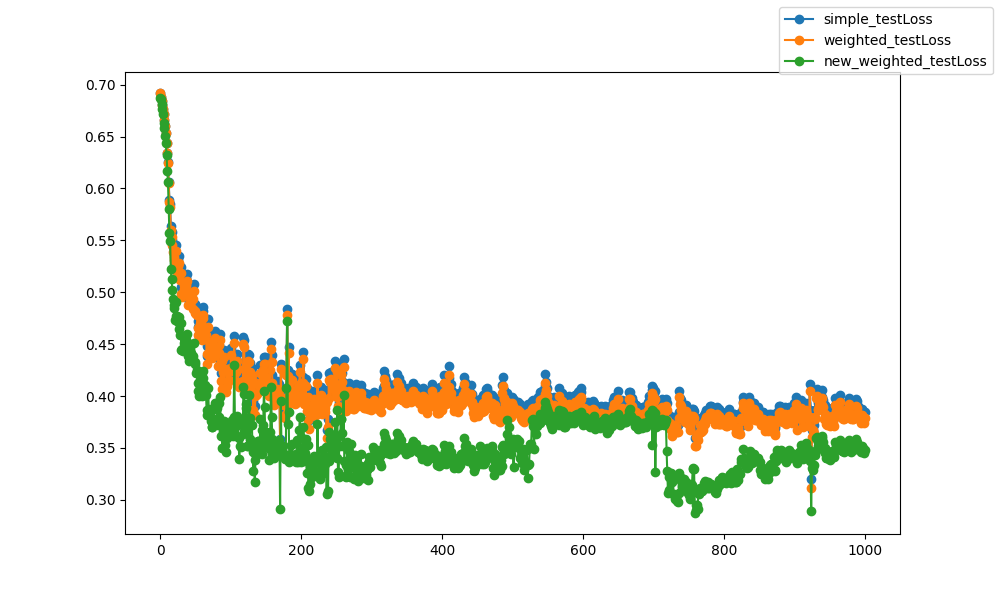

The table this chart was drawn from, first rows:
epoch, epoch, simple_testLoss, weighted_testLoss, new_weighted_testLoss
0, 0, 0.6919, 0.6919, 0.687
1, 1, 0.6883, 0.6882, 0.6863
2, 2, 0.6846, 0.6846, 0.6816
3, 3, 0.6807, 0.6806, 0.6761
4, 4, 0.6761, 0.676, 0.6713
5, 5, 0.6715, 0.6714, 0.6635
6, 6, 0.6659, 0.6658, 0.6578
7, 7, 0.6598, 0.6597, 0.6508
8, 8, 0.6537, 0.6535, 0.6433
9, 9, 0.6441, 0.6439, 0.6321
10, 10, 0.6345, 0.634, 0.6168
11, 11, 0.6251, 0.6244, 0.6058
12, 12, 0.6063, 0.6049, 0.5801
13, 13, 0.5888, 0.5866, 0.5572
14, 14, 0.5847, 0.5819, 0.5491
15, 15, 0.5638, 0.5601, 0.522
16, 16, 0.5575, 0.5534, 0.5127
17, 17, 0.5501, 0.5452, 0.5019
18, 18, 0.544, 0.5387, 0.4932
19, 19, 0.5391, 0.5336, 0.4877
20, 20, 0.5364, 0.5308, 0.4852
21, 21, 0.5273, 0.5214, 0.4736
22, 22, 0.5455, 0.5399, 0.4904
23, 23, 0.533, 0.527, 0.4775
24, 24, 0.5313, 0.5252, 0.4768
25, 25, 0.5313, 0.5249, 0.471
26, 26, 0.5221, 0.5156, 0.4647
27, 27, 0.5349, 0.5286, 0.4758
28, 28, 0.5186, 0.5118, 0.4587
29, 29, 0.5246, 0.5184, 0.4701
30, 30, 0.5053, 0.4985, 0.4441
31, 31, 0.5021, 0.4954, 0.4453
32, 32, 0.5035, 0.4966, 0.4436
33, 33, 0.5134, 0.5069, 0.4562
34, 34, 0.5097, 0.5032, 0.451
35, 35, 0.5117, 0.5048, 0.4494
36, 36, 0.5131, 0.5065, 0.4535
37, 37, 0.5139, 0.5075, 0.454
38, 38, 0.5178, 0.5113, 0.4598
39, 39, 0.5068, 0.5, 0.4481
40, 40, 0.4939, 0.4876, 0.4388
41, 41, 0.4954, 0.4883, 0.4339
42, 42, 0.5016, 0.4946, 0.4422
43, 43, 0.4983, 0.4913, 0.4399
44, 44, 0.5006, 0.4936, 0.4413
45, 45, 0.5, 0.493, 0.4387
46, 46, 0.5011, 0.4938, 0.4384
47, 47, 0.4907, 0.4839, 0.4349
48, 48, 0.5082, 0.5015, 0.4509
49, 49, 0.4873, 0.4805, 0.4325
50, 50, 0.489, 0.4819, 0.4309
51, 51, 0.4867, 0.4792, 0.4222
52, 52, 0.4847, 0.4777, 0.4247
53, 53, 0.4727, 0.4652, 0.4126
54, 54, 0.4663, 0.4586, 0.4046
55, 55, 0.4642, 0.4566, 0.4003
56, 56, 0.4715, 0.4641, 0.4099
57, 57, 0.4768, 0.4694, 0.4159
58, 58, 0.4789, 0.4714, 0.4154
59, 59, 0.4621, 0.4543, 0.4003
... 940 more rows
